Run: headless pygame with SDL's dummy video driver; simulated clock (each Clock.tick advances the game by its frame time, no real sleeping); random seed 0; keys injected as events and as key.get_pressed() state; no mouse input.
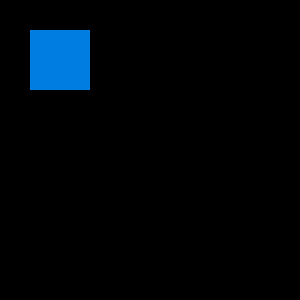
Frame 1 of 4 · flips 1–60 · no input
Frame 2 of 4 · flips 61–180 · tapped SPACE, RETURN · held RIGHT (→), D · screen unchanged from frame 1, image omitted
Frame 3 of 4 · flips 181–300 · held DOWN (↓), S · screen unchanged from frame 2, image omitted
Frame 4 of 4 · flips 301–420 · held LEFT (←), A, UP (↑), W · screen unchanged from frame 3, image omitted

The pygame program that drew these frames:

#Importing nessesary libraries
import pygame

#Importing the pygame module
pygame.init()

#Setting the dimesions of the window
screen = pygame.display.set_mode((300, 300))
done = False

#Setting the title of window
pygame.display.set_caption("Drawing Rectangle")

while not done:
    for event in pygame.event.get():
        if event.type == pygame.QUIT:
            done = True
    pygame.draw.rect(screen, (0, 125, 225), pygame.Rect(30, 30, 60, 60))

#Displaying the window
    pygame.display.flip()
